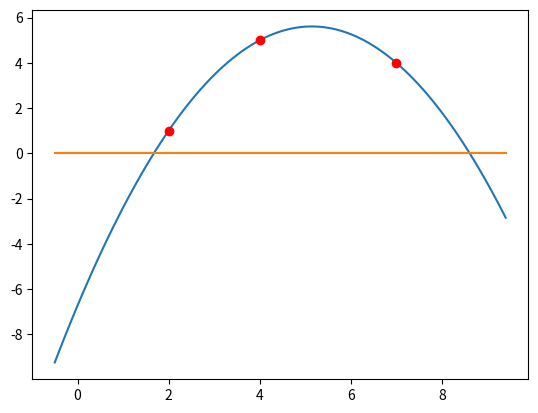

Write the Python code that produced this figure.
#!/usr/bin/env python3
# -*- coding: utf-8 -*-
"""
Created on Tue Feb 19 16:13:56 2019

Find polynomial base on the interpolation of three points:

p(x) = ax^2 + bx + c


[redacted]
"""

#import math
import numpy as np
import matplotlib.pyplot as plt

x1,x2,x3 = 2, 4, 7
y1,y2,y3 = 1, 5, 4


# Find a, b, c
a = (x1*(y3 - y2) + x2*(y1-y3) + x3*(y2-y1))/((x1-x2)*(x1-x3)*(x2-x3))

b = ((y2 - y1)/(x2 - x1)) - a*(x1 + x2)

c = y1 - a*x1**2 - b*x1

# Generate range
z1 = min((x1,x2,x3))
z2 = max((x1,x2,x3))
d = abs(z2 - z1)
x = np.arange(z1 - 0.5*d, z2 + 0.5*d, 0.1)
y = a*x**2 + b*x + c

# Draw
plt.plot(x,y, (x[0],x[len(x)-1]),(0,0))
plt.plot((x1,x2,x3),(y1,y2,y3), "ro")
plt.show()
